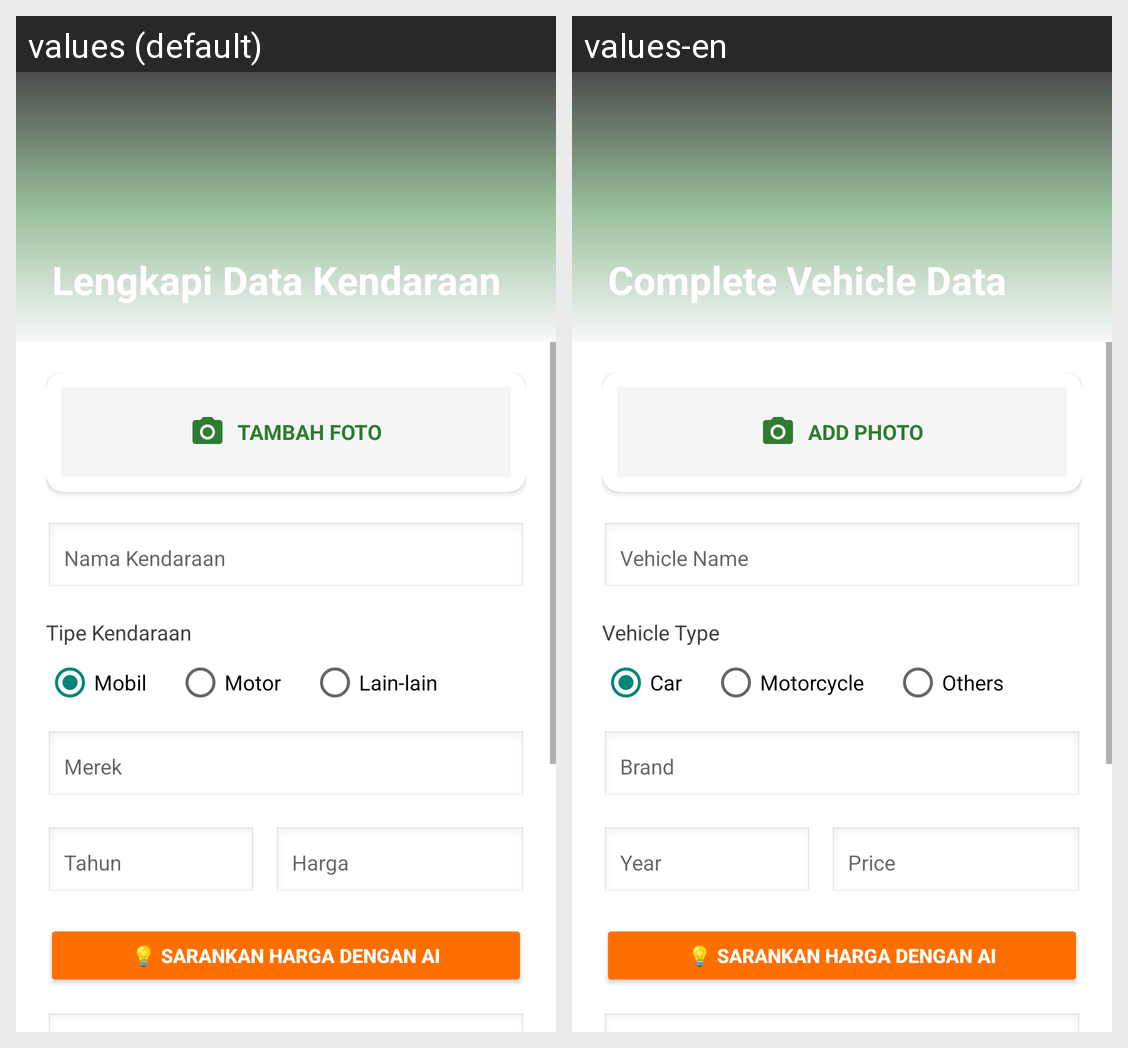

Locale-by-locale string values for the Android screen shown in this grid:
Android screen res/layout/activity_jual_kendaraan.xml rendered under 2 locales, left to right: values (default), values-en. Device: Nexus 5 (rendered at 1080×1920; each locale shown at half size, 540×960, under a caption strip naming it); theme Theme.AppCompat.DayNight.NoActionBar.
Strings drawn on this screen, with the default value and each locale's value (text and hints the layout hard-codes, and strings that could not be matched under every locale, appear in the picture but are not listed):

complete_vehicle_data
  values: Lengkapi Data Kendaraan
  values-en: Complete Vehicle Data

add_photo
  values: TAMBAH FOTO
  values-en: ADD PHOTO

vehicle_name
  values: Nama Kendaraan
  values-en: Vehicle Name

vehicle_type
  values: Tipe Kendaraan
  values-en: Vehicle Type

car
  values: Mobil
  values-en: Car

motorcycle
  values: Motor
  values-en: Motorcycle

others
  values: Lain-lain
  values-en: Others

brand
  values: Merek
  values-en: Brand

year
  values: Tahun
  values-en: Year

price
  values: Harga
  values-en: Price
